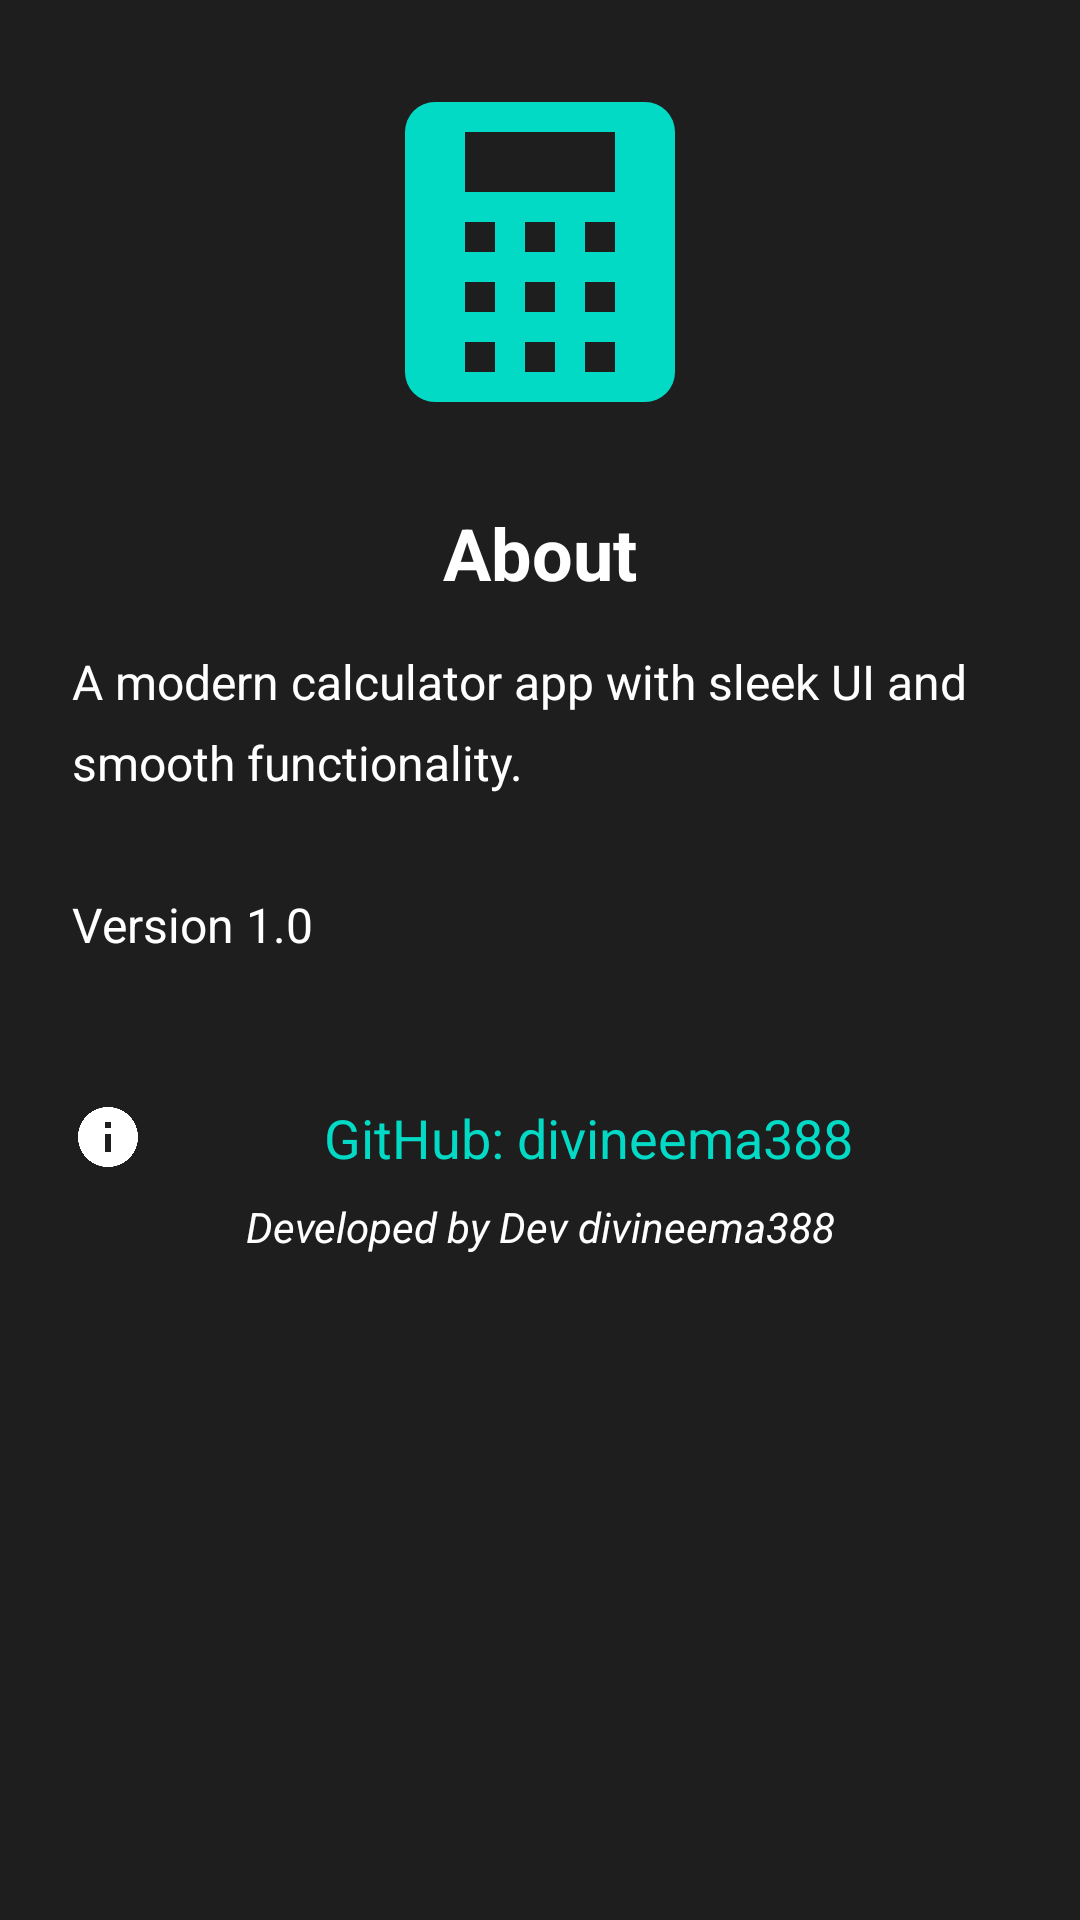

Layout XML and referenced resources for this Android screen:
<!-- AndroidManifest.xml: application theme Theme.CalculatorApp -->
<!-- res/layout/fragment_about.xml -->
<?xml version="1.0" encoding="utf-8"?>
<ScrollView xmlns:android="http://schemas.android.com/apk/res/android"
    android:layout_width="match_parent"
    android:layout_height="match_parent"
    android:background="@color/calc_background"
    android:padding="24dp">

    <LinearLayout
        android:layout_width="match_parent"
        android:layout_height="wrap_content"
        android:orientation="vertical">

        <ImageView
            android:layout_width="120dp"
            android:layout_height="120dp"
            android:layout_gravity="center_horizontal"
            android:layout_marginBottom="24dp"
            android:src="@drawable/ic_calculator"
            android:tint="@color/teal_200"/>

        <TextView
            android:layout_width="match_parent"
            android:layout_height="wrap_content"
            android:text="@string/about_title"
            android:textColor="@color/white"
            android:textSize="24sp"
            android:textStyle="bold"
            android:gravity="center"
            android:layout_marginBottom="16dp"/>

        <TextView
            android:layout_width="match_parent"
            android:layout_height="wrap_content"
            android:text="@string/about_description"
            android:textColor="@color/white"
            android:textSize="16sp"
            android:lineSpacingExtra="8dp"
            android:layout_marginBottom="32dp"/>

        <TextView
            android:layout_width="match_parent"
            android:layout_height="wrap_content"
            android:text="@string/github_link"
            android:textColor="@color/teal_200"
            android:textSize="18sp"
            android:gravity="center"
            android:drawablePadding="8dp"
            android:drawableStart="@drawable/ic_info"
            android:layout_marginTop="16dp"/>

        <TextView
            android:layout_width="match_parent"
            android:layout_height="wrap_content"
            android:text="@string/developer_credit"
            android:textColor="@color/white"
            android:textSize="14sp"
            android:gravity="center"
            android:layout_marginTop="8dp"
            android:textStyle="italic"/>
    </LinearLayout>
</ScrollView>
<!-- resources referenced by this layout -->
<resources>
  <color name="calc_background">#1E1E1E</color>
  <color name="teal_200">#FF03DAC5</color>
  <color name="white">#FFFFFFFF</color>
  <!-- drawable ic_calculator (drawable) -->
  <vector xmlns:android="http://schemas.android.com/apk/res/android"
      android:width="24dp"
      android:height="24dp"
      android:viewportWidth="24"
      android:viewportHeight="24"
      android:tint="@color/white">
    <path
        android:fillColor="@android:color/white"
        android:pathData="M5,2h14a2,2 0,0 1,2 2v16a2,2 0,0 1,-2 2H5a2,2 0,0 1,-2 -2V4a2,2 0,0 1,2 -2zm2,2v4h10V4H7zm0,6v2h2v-2H7zm4,0v2h2v-2h-2zm4,0v2h2v-2h-2zm-8,4v2h2v-2H7zm4,0v2h2v-2h-2zm4,0v2h2v-2h-2zm-8,4v2h2v-2H7zm4,0v2h2v-2h-2zm4,0v2h2v-2h-2z"/>
  </vector>
  <!-- drawable ic_info (drawable) -->
  <vector xmlns:android="http://schemas.android.com/apk/res/android"
      android:width="24dp"
      android:height="24dp"
      android:viewportWidth="24"
      android:viewportHeight="24"
      android:tint="@color/white">
    <path
        android:fillColor="@android:color/white"
        android:pathData="M12,2C6.48,2 2,6.48 2,12s4.48,10 10,10 10,-4.48 10,-10S17.52,2 12,2zm1,15h-2v-6h2v6zm0,-8h-2V7h2v2z"/>
  </vector>
  <string name="about_description">A modern calculator app with sleek UI and smooth functionality.\n\nVersion 1.0</string>
  <string name="about_title">About</string>
  <string name="developer_credit">Developed by Dev divineema388</string>
  <string name="github_link">GitHub: divineema388</string>
  <style name="Theme.CalculatorApp" parent="Theme.MaterialComponents.DayNight.DarkActionBar">
          
          <item name="colorPrimary">@color/purple_500</item>
          <item name="colorPrimaryVariant">@color/purple_700</item>
          <item name="colorOnPrimary">@color/white</item>
          
          <item name="colorSecondary">@color/teal_200</item>
          <item name="colorSecondaryVariant">@color/teal_700</item>
          <item name="colorOnSecondary">@color/black</item>
          
          <item name="android:statusBarColor" tools:targetApi="l">?attr/colorPrimaryVariant</item>
          
      </style>
  <color name="purple_500">#FF6200EE</color>
  <color name="purple_700">#FF3700B3</color>
  <color name="teal_700">#FF018786</color>
  <color name="black">#FF000000</color>
</resources>
